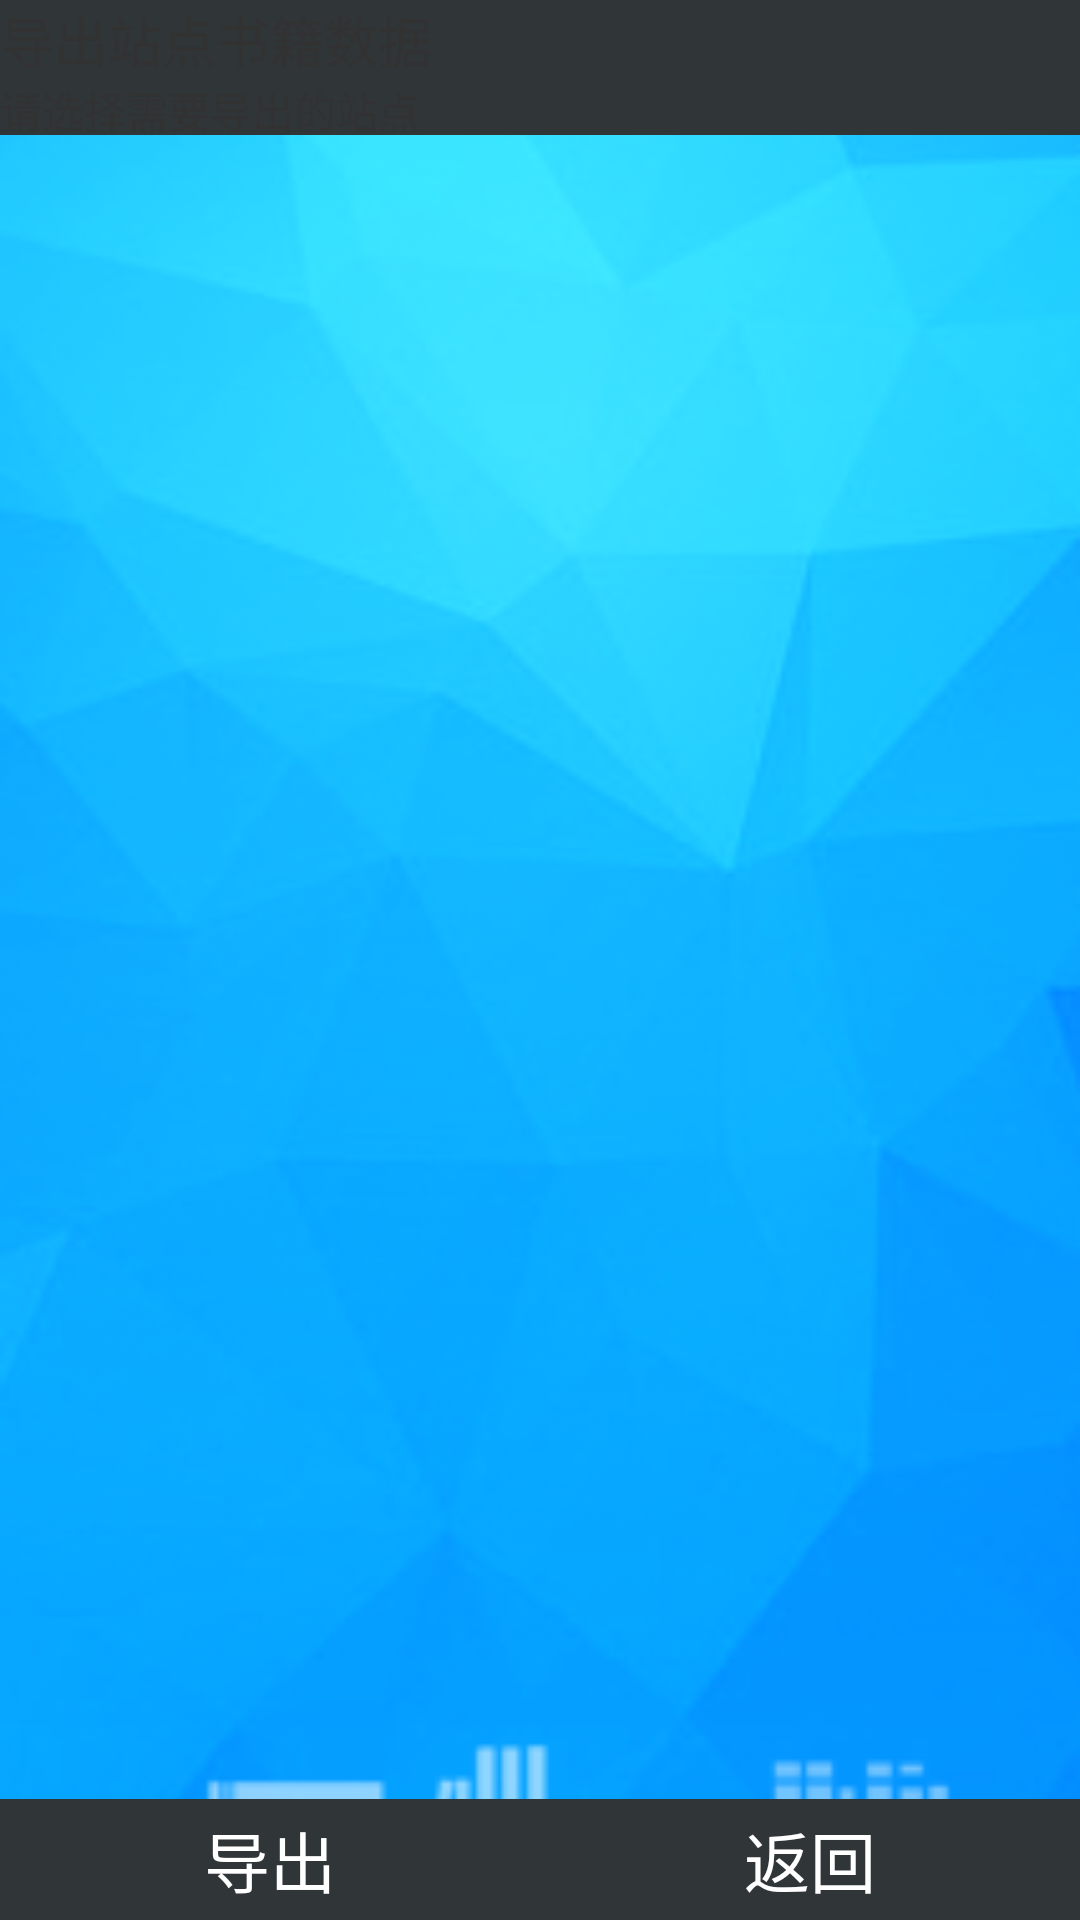

The Android layout XML behind this screen, and the referenced resources:
<!-- AndroidManifest.xml: application theme android:Theme.Light.NoTitleBar -->
<!-- res/layout/activity_export.xml -->
<RelativeLayout xmlns:android="http://schemas.android.com/apk/res/android"
    xmlns:tools="http://schemas.android.com/tools"
    android:layout_width="match_parent"
    android:layout_height="match_parent"
    android:background="@drawable/login_bg"
    tools:context="com.jxd.bookdistribution.activity.ExportActivity">

    <LinearLayout
        android:id="@+id/lltop"
        android:layout_width="match_parent"
        android:layout_height="wrap_content"
        android:layout_alignParentTop="true"
        android:orientation="vertical" >
        <include android:id="@+id/ilActionbar" layout="@layout/layoutactionbar"/>
    </LinearLayout>

    <LinearLayout
        android:id="@+id/llexportTitle"
        android:orientation="vertical"
        android:layout_width="match_parent"
        android:layout_height="wrap_content">
        <TextView android:text="@string/exporttitle"
            android:layout_width="wrap_content"
            android:layout_height="wrap_content"
            android:textSize="18dp"/>
        <TextView
            android:layout_width="wrap_content"
            android:layout_height="wrap_content"
            android:text="@string/exporttip"/>
    </LinearLayout>

    <LinearLayout
        android:id="@+id/llExportBottonMenu"
        android:layout_width="match_parent"
        android:layout_height="wrap_content"
        android:layout_alignParentBottom="true">
        <Button
            android:id="@+id/btnExport"
            android:layout_width="wrap_content"
            android:layout_height="wrap_content"
            android:layout_weight="1"
            android:background="#303538"
            android:textColor="#ffffff"
            android:padding="4dp"
            android:textSize="22dp"
            android:text="@string/export"/>
        <Button
            android:id="@+id/btnExportBack"
            android:layout_width="wrap_content"
            android:layout_height="wrap_content"
            android:layout_weight="1"
            android:background="#303538"
            android:textColor="#ffffff"
            android:textSize="22dp"
            android:padding="4dp"
            android:text="@string/back"/>

    </LinearLayout>

    <ListView
        android:id="@+id/lvSites"
        android:layout_below="@id/llexportTitle"
        android:layout_above="@id/llExportBottonMenu"
        android:layout_width="match_parent"
        android:layout_height="match_parent"/>


</RelativeLayout>
<!-- res/layout/layoutactionbar.xml (included above) -->
<?xml version="1.0" encoding="utf-8"?>
<RelativeLayout xmlns:android="http://schemas.android.com/apk/res/android"
    android:layout_width="match_parent"
    android:layout_height="45dp"
    android:id="@+id/rlActionbar"
    android:background="#303538"
    android:orientation="vertical" >

    <TextView
        android:id="@+id/tvUser"
        android:layout_alignParentRight="true"
        android:layout_width="wrap_content"
        android:textColor="@color/white"
        android:text=""
        android:layout_centerVertical="true"
        android:layout_height="wrap_content"/>

    <TextView android:id="@+id/tvAppTitle"
       android:layout_width="match_parent"
       android:layout_height="wrap_content"
        android:textColor="@color/white"
        android:gravity="center"
        android:textSize="16sp"
        android:layout_centerVertical="true"
        android:layout_toLeftOf="@+id/tvUser"
        android:text=""/>

</RelativeLayout>
<!-- resources referenced by this layout -->
<resources>
  <!-- drawable login_bg: png bitmap (drawable, 55078 bytes) -->
  <string name="back">返回</string>
  <string name="export">导出</string>
  <string name="exporttip">请选择需要导出的站点</string>
  <string name="exporttitle">导出站点书籍数据</string>
  <!-- not gathered from this repository: default colours our renderer supplied (Android Studio template values) -->
  <color name="white">#FFFFFFFF</color>
</resources>
